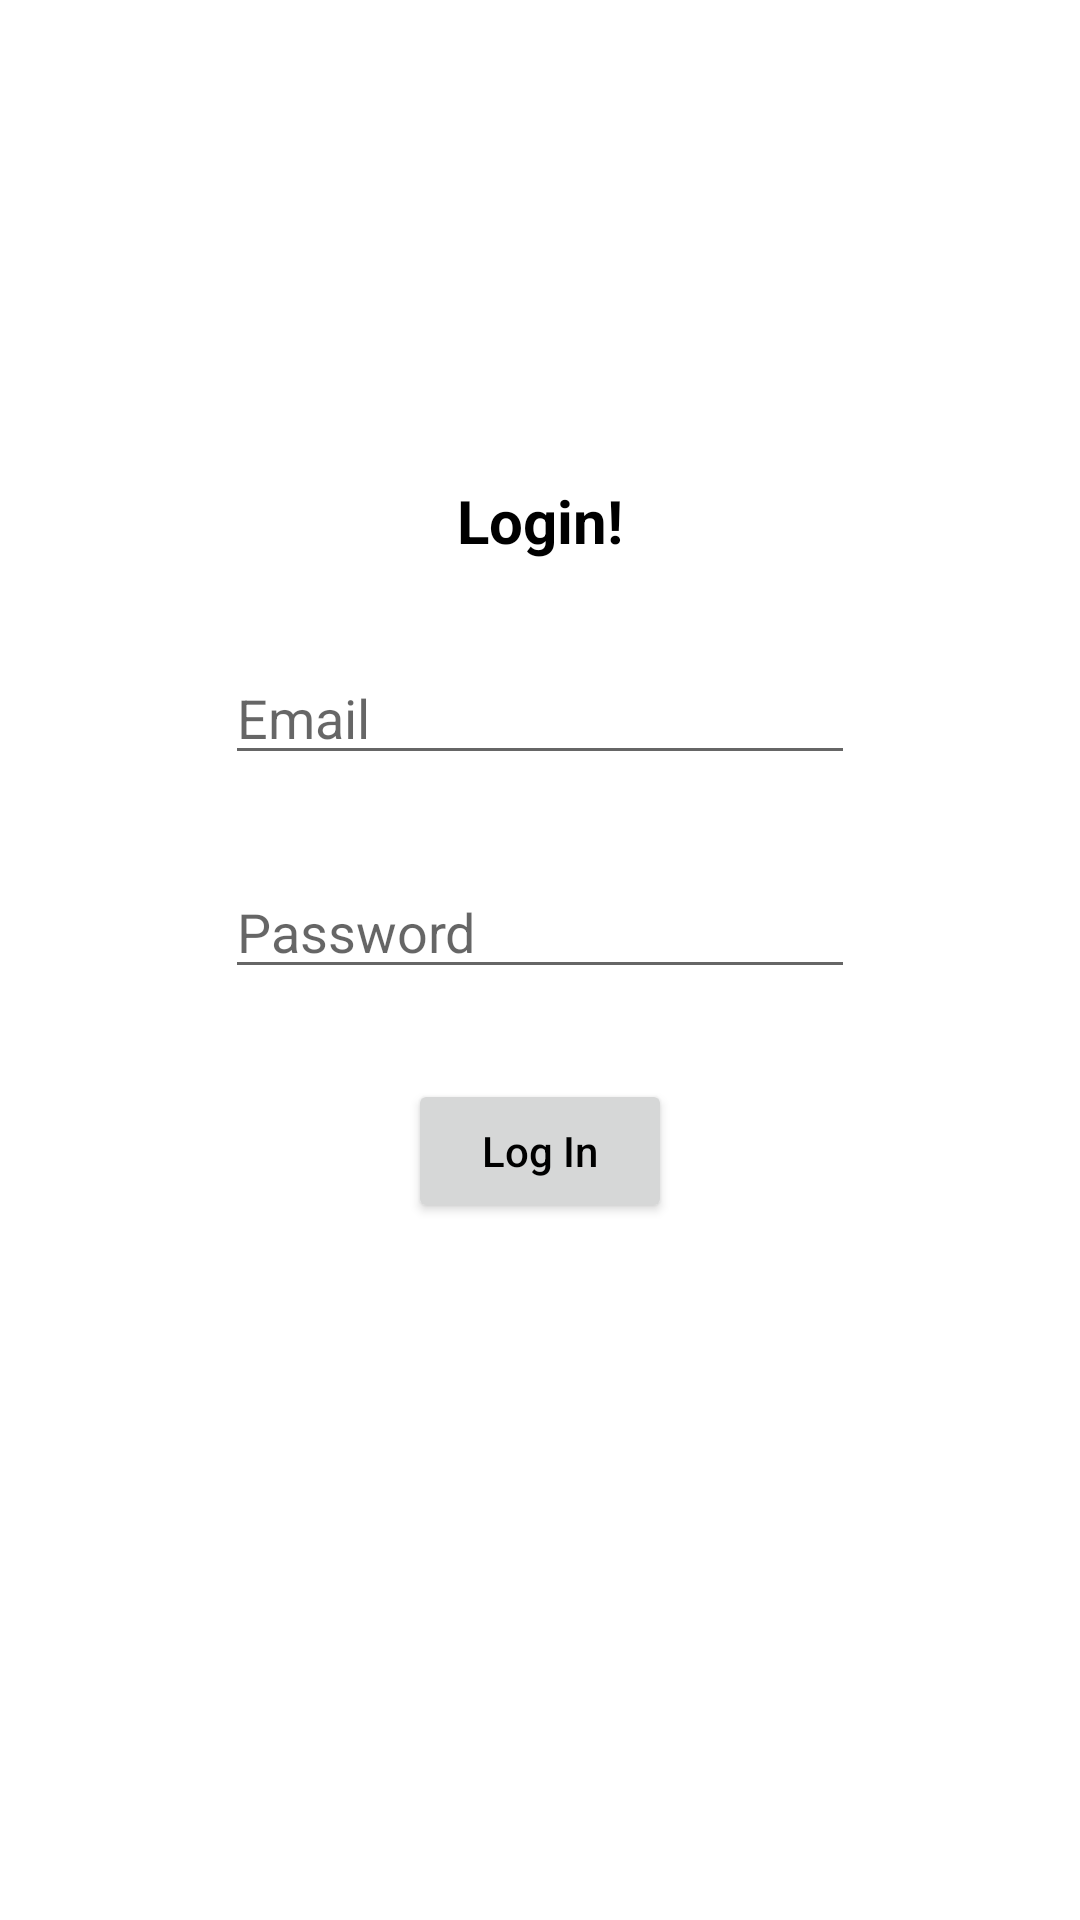

Layout XML and referenced resources for this Android screen:
<!-- AndroidManifest.xml: application theme Theme.VListen -->
<!-- res/layout/activity_login.xml -->
<?xml version="1.0" encoding="utf-8"?>
<androidx.constraintlayout.widget.ConstraintLayout xmlns:android="http://schemas.android.com/apk/res/android"
    xmlns:app="http://schemas.android.com/apk/res-auto"
    xmlns:tools="http://schemas.android.com/tools"
    android:layout_width="match_parent"
    android:layout_height="match_parent"
    tools:context=".Login">

    <RelativeLayout
        android:layout_width="match_parent"
        android:layout_height="match_parent"
        app:layout_constraintTop_toTopOf="parent"
        tools:layout_editor_absoluteX="0dp">

        <LinearLayout
            android:layout_width="match_parent"
            android:layout_height="wrap_content"
            android:gravity="center"
            android:orientation="vertical"
            android:layout_marginTop="150dp">

            <TextView
                android:id="@+id/register_textview"
                android:layout_marginTop="10dp"
                android:textSize="20sp"
                android:textStyle="bold"
                android:textColor="@color/black"
                android:layout_gravity="center"
                android:text="Login!"
                android:layout_width="wrap_content"
                android:layout_height="wrap_content"/>

            <EditText
                android:id="@+id/email"
                android:layout_width="wrap_content"
                android:layout_height="wrap_content"
                android:ems="10"
                android:layout_marginTop="30dp"
                android:hint="Email"
                android:inputType="textEmailAddress"
                />

            <EditText
                android:id="@+id/password"
                android:layout_width="wrap_content"
                android:layout_height="wrap_content"
                android:ems="10"
                android:layout_marginTop="30dp"
                android:hint="Password"
                android:inputType="textPassword"
                />


            <Button
                android:id="@+id/btnLogin"
                android:textAllCaps="false"
                android:layout_marginTop="30dp"
                android:textColor="@color/black"
                android:text="Log In"
                android:layout_width="wrap_content"
                android:layout_height="wrap_content"/>

        </LinearLayout>


    </RelativeLayout>

</androidx.constraintlayout.widget.ConstraintLayout>
<!-- resources referenced by this layout -->
<resources>
  <style name="Theme.VListen" parent="Theme.MaterialComponents.DayNight.DarkActionBar">
          
          <item name="colorPrimary">@color/purple_500</item>
          <item name="colorPrimaryVariant">@color/purple_700</item>
          <item name="colorOnPrimary">@color/white</item>
          
          <item name="colorSecondary">@color/teal_200</item>
          <item name="colorSecondaryVariant">@color/teal_700</item>
          <item name="colorOnSecondary">@color/black</item>
          
          <item name="android:statusBarColor" tools:targetApi="l">?attr/colorPrimaryVariant</item>
          
      </style>
  <!-- not gathered from this repository: default colours our renderer supplied (Android Studio template values) -->
  <color name="purple_500">#FF6200EE</color>
  <color name="purple_700">#FF3700B3</color>
  <color name="teal_200">#FF03DAC5</color>
  <color name="teal_700">#FF018786</color>
  <color name="black">#FF000000</color>
  <color name="white">#FFFFFFFF</color>
</resources>
